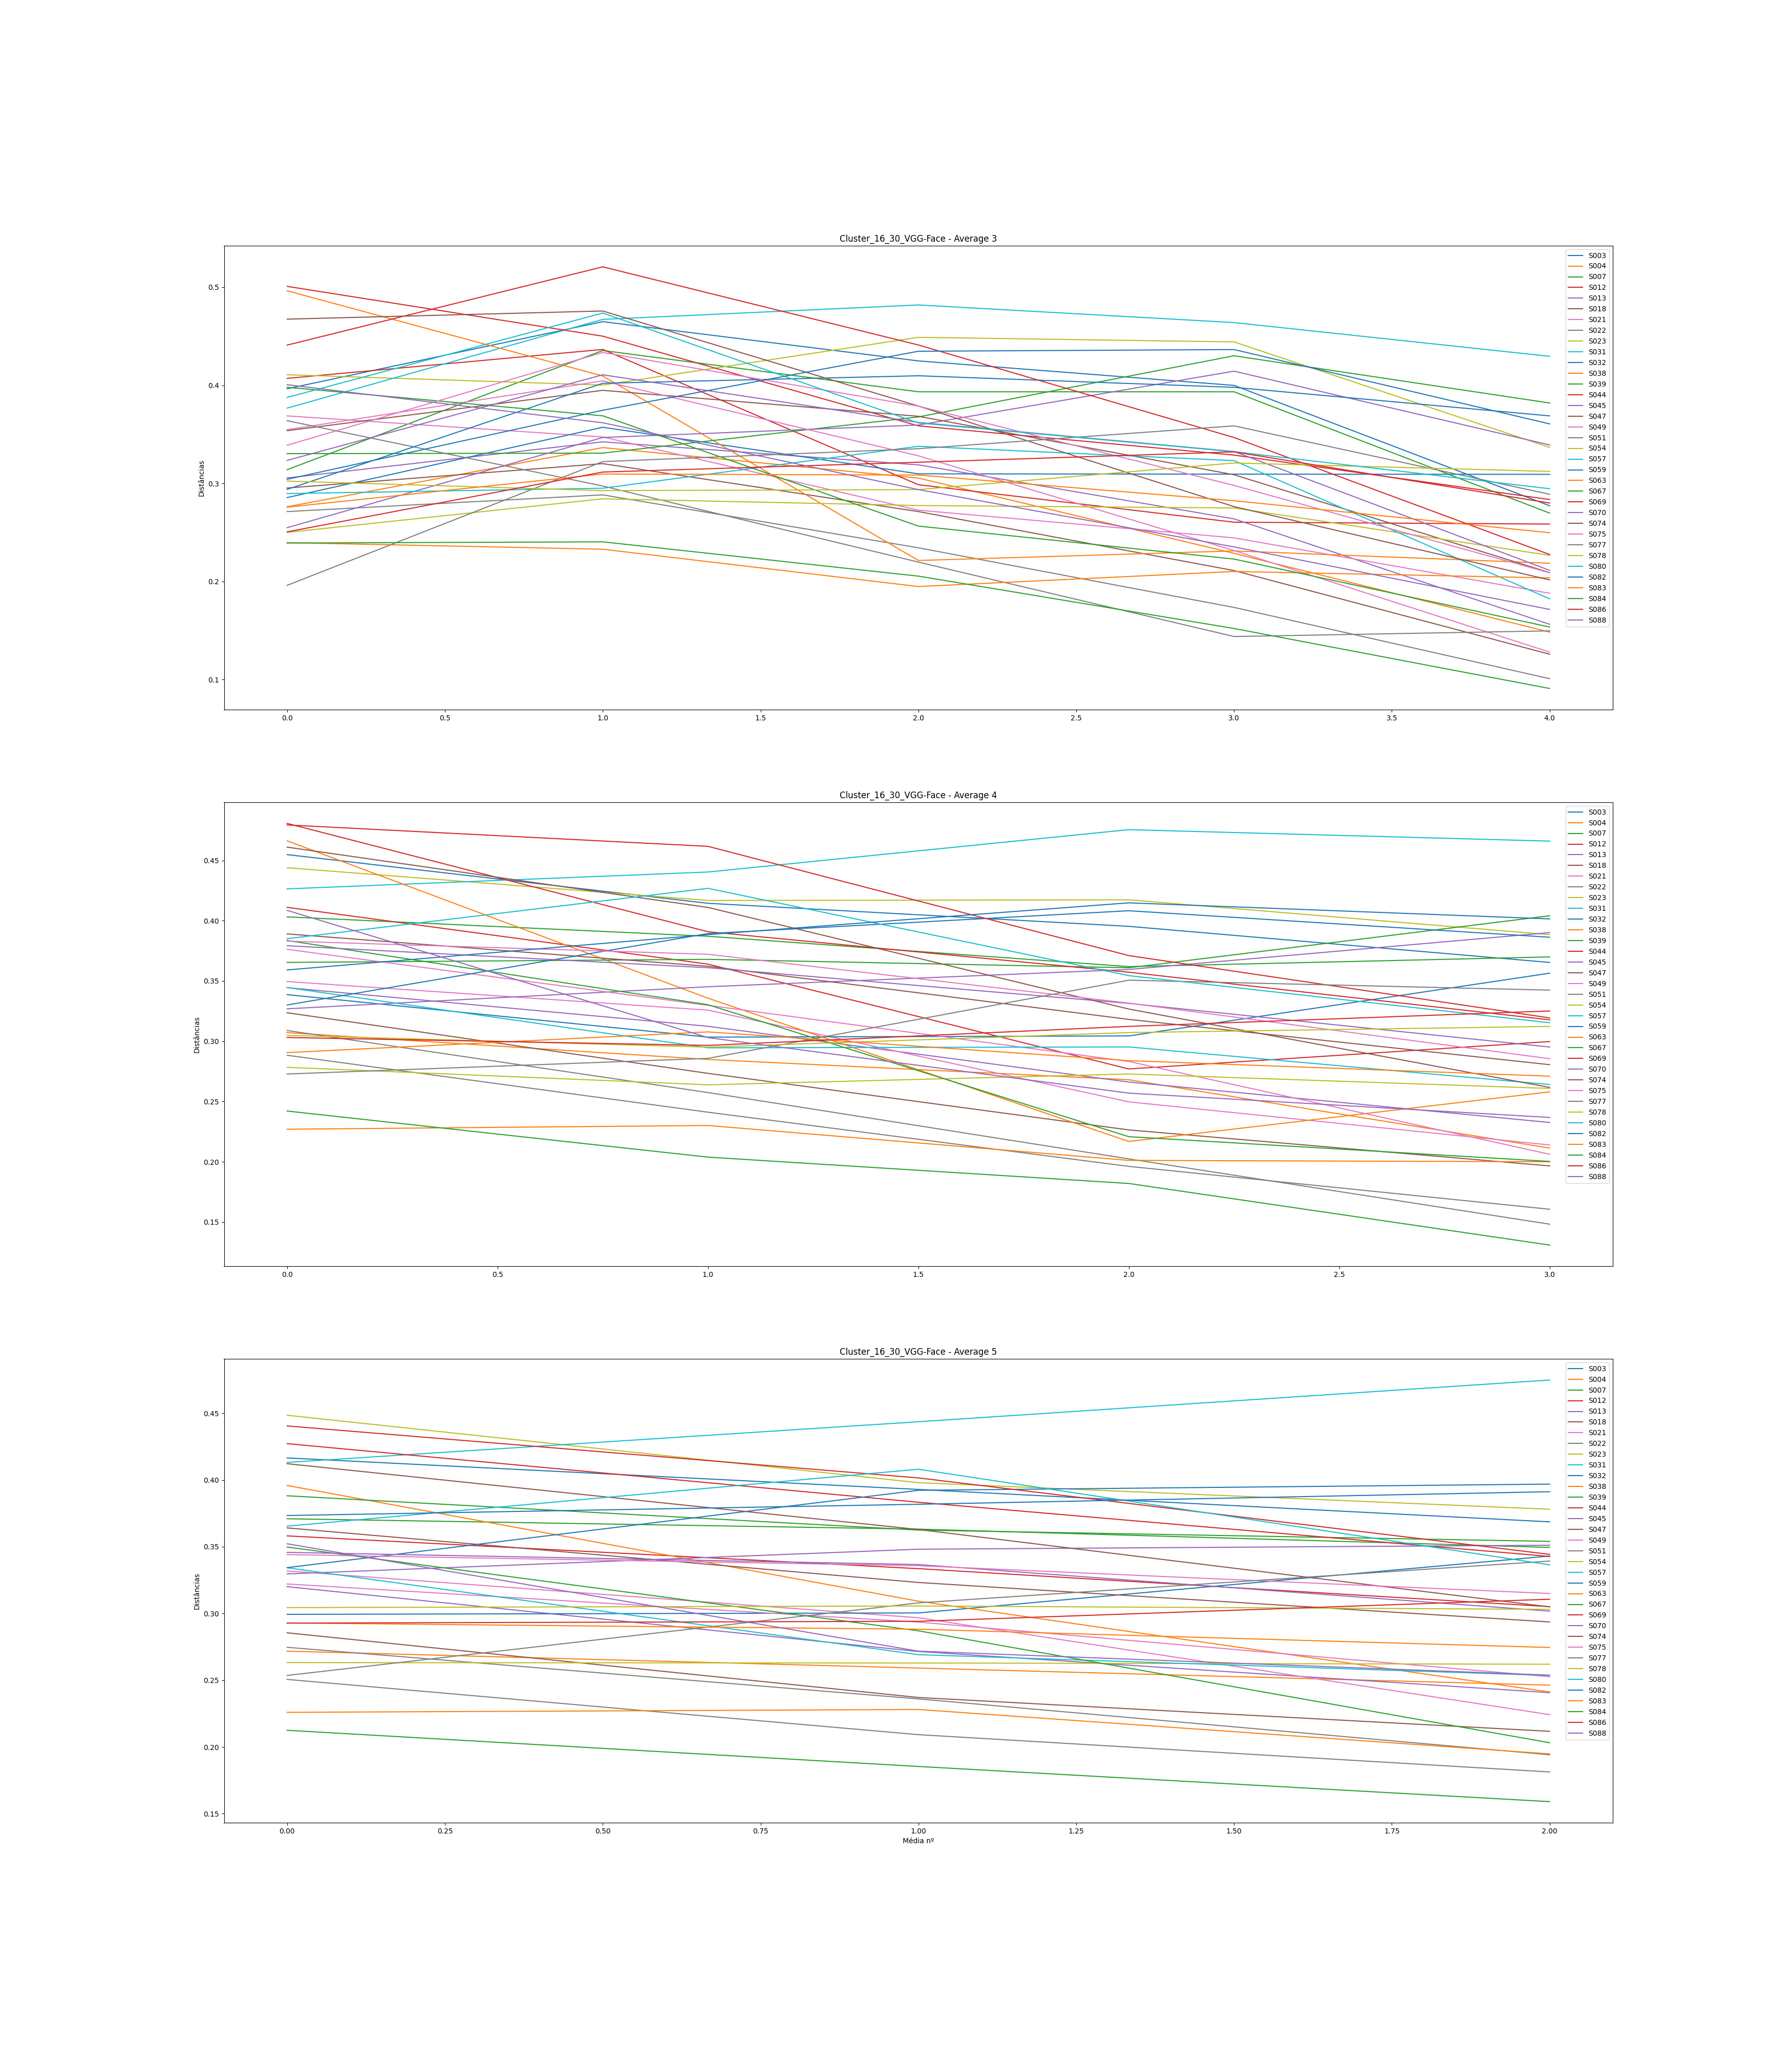

Source data for this figure (header and first rows):
, Subject, Ages, Ages GAP, Age Before GAP, Age After GAP, Recognized, Total Comparisons, Average (3), Difference Average (3), Average (4), Difference Average (4), Average (5), Difference Average (5)
0, S003, [0, 3, 5, 7, 36, 37, 38, 39], [3, 2, 2, 29, 1, 1, 1], 7, 36, 5, 7, [0.3965022212087415, 0.46486668702237804…, [0.06836446581363653, -0.039999724532978…, [0.45482884338536106, 0.4144442547266084…, [-0.04038458865875266, -0.01911387165502…, [0.4164984662761487, 0.39289953274491335…, [-0.023598933531235378, -0.0242770927875…
1, S004, [0, 5, 6, 8, 29, 30, 31, 32], [5, 1, 2, 21, 1, 1, 1], 8, 29, 6, 7, [0.27618933250465855, 0.3364948934331179…, [0.0603055609284594, -0.0310377080869688…, [0.30716990007950934, 0.2849127509826231…, [-0.022257149096886197, -0.0168369303032…, [0.27176918478983525, 0.2591165461218766…, [-0.012652638667958627, -0.0128001324414…
2, S007, [0, 1, 3, 4, 20, 21, 22, 23], [1, 2, 1, 16, 1, 1, 1], 4, 20, 6, 7, [0.31400583328860326, 0.4354713212045784…, [0.12146548791597511, -0.042085723255773…, [0.4031794795491048, 0.38709657750044024…, [-0.016082902048664582, -0.0251850126858…, [0.370938052916889, 0.3631751550827459, …, [-0.007762897834143134, -0.0137045203255…
3, S012, [0, 6, 8, 11, 37, 38, 39, 40], [6, 2, 3, 26, 1, 1, 1], 11, 37, 4, 7, [0.40705584542449946, 0.436561738691045,…, [0.029505893266545513, -0.13788199848442…, [0.41109274048505473, 0.3639726887042261…, [-0.047120051780828565, -0.0869651292323…, [0.3581153001367977, 0.33357635441689293…, [-0.02453894571990478, -0.02846041999449…
4, S013, [0, 1, 2, 3, 32, 33, 34, 35], [1, 1, 1, 29, 1, 1, 1], 3, 32, 6, 7, [0.3055763978999311, 0.3423741657739421,…, [0.03679776787401101, -0.023461813500998…, [0.3444703986870462, 0.3124137263809279,…, [-0.032056672306118306, -0.0462431620262…, [0.32008280059001404, 0.2715200212246795…, [-0.048562779365334485, -0.0308219533718…
5, S018, [0, 3, 5, 6, 25, 26, 27, 28], [3, 2, 1, 19, 1, 1, 1], 6, 25, 6, 7, [0.295322317458053, 0.32017195897020273,…, [0.024849641512149745, -0.04886658285009…, [0.32365401489827966, 0.27336983895652, …, [-0.05028417594175966, -0.04691930510957…, [0.28551590770171814, 0.2370730725707110…, [-0.048442835131007056, -0.0253427290854…
6, S021, [0, 2, 7, 14, 30, 31, 32, 33], [2, 5, 7, 16, 1, 1, 1], 14, 30, 6, 7, [0.36883891637194344, 0.3473629498914718…, [-0.02147596648047162, -0.07466376557847…, [0.3495382652908678, 0.32580221483575106…, [-0.02373605045511673, -0.07608087688936…, [0.331854614166412, 0.2967993316379088, …, [-0.03505528252850321, -0.07257709678503…
7, S022, [0, 6, 9, 10, 27, 28, 29, 30], [6, 3, 1, 17, 1, 1, 1], 10, 27, 7, 7, [0.2712898435479444, 0.28832684736205483…, [0.01703700381411044, -0.053942267461252…, [0.2883727509545232, 0.24114704001946166…, [-0.04722571093506153, -0.04495968485829…, [0.250619724361955, 0.20923676820401965,…, [-0.04138295615793536, -0.02794313458775…
8, S023, [0, 10, 11, 12, 34, 35, 36, 37], [10, 1, 1, 22, 1, 1, 1], 12, 34, 4, 7, [0.4107672376932567, 0.4002159771954869,…, [-0.010551260497769777, 0.04868312766845…, [0.44395140574879377, 0.4167893942091037…, [-0.02716201153969, 0.000541129336972312…, [0.44846305364902594, 0.3979564712857788…, [-0.05050658236324712, -0.01989613079497…
9, S031, [0, 2, 4, 6, 22, 24, 26, 29], [2, 2, 2, 16, 2, 2, 3], 6, 22, 3, 7, [0.37673642235304966, 0.4671897675465177…, [0.0904533451934681, 0.01470918047883246…, [0.4264140775945693, 0.4403892212404776,…, [0.013975143645908294, 0.035137831323220…, [0.4131287785401268, 0.4435936502281307,…, [0.03046487168800388, 0.0312794984739921…
10, S032, [0, 2, 3, 4, 27, 28, 29, 30], [2, 1, 1, 23, 1, 1, 1], 4, 27, 5, 7, [0.2855597778191254, 0.3572258847356021,…, [0.07166610691647668, -0.047450496353130…, [0.3386905386266119, 0.30340629959180726…, [-0.035284239034804654, 0.00101734647677…, [0.2993419397333741, 0.30039872349883245…, [0.001056783765458369, 0.042621187351795…
11, S038, [0, 8, 9, 10, 27, 28, 29, 30], [8, 1, 1, 17, 1, 1, 1], 10, 27, 5, 7, [0.4963066673872701, 0.4095041058482294,…, [-0.0868025615390407, -0.188041689180398…, [0.4662617244652389, 0.3357155150515042,…, [-0.13054620941373468, -0.11883345002391…, [0.39587932810445686, 0.3092006140625792…, [-0.0866787140418776, -0.067999205738362…
12, S039, [0, 1, 2, 3, 30, 31, 34, 35], [1, 1, 1, 27, 1, 3, 1], 3, 30, 4, 7, [0.33034320708699527, 0.3308551376699898…, [0.0005119305829945353, 0.03689706154197…, [0.3653944571557165, 0.3679398394520537,…, [0.0025453822963372175, -0.0069822213912…, [0.38815435468422227, 0.3624666464830753…, [-0.025687708201146908, -0.0084736016534…
13, S044, [0, 5, 8, 13, 37, 38, 39, 40], [5, 3, 5, 24, 1, 1, 1], 13, 37, 3, 7, [0.5008346201774586, 0.4500739926624789,…, [-0.05076062751497973, -0.09141897071583…, [0.4807067441750944, 0.3908462735960434,…, [-0.089860470579051, -0.0335742814211659…, [0.4271980186194229, 0.3833015994487501,…, [-0.04389641917067283, -0.04060162471888…
14, S045, [0, 2, 7, 9, 33, 34, 35, 36], [2, 5, 2, 24, 1, 1, 1], 9, 33, 6, 7, [0.254883003807169, 0.3467989959063576, …, [0.0919159920991886, 0.01270548700461726…, [0.32690915618600774, 0.3452224552869361…, [0.018313299100928382, 0.014338326394932…, [0.32962589163454054, 0.3481238998284587…, [0.01849800819391817, 0.0029888425419179…
15, S047, [0, 4, 5, 6, 30, 31, 32, 33], [4, 1, 1, 24, 1, 1, 1], 6, 30, 6, 7, [0.3537405073368514, 0.39487425523094827…, [0.04113374789409685, -0.026466661314160…, [0.38905626212950695, 0.3622003437811140…, [-0.026855918348392904, -0.0440683519466…, [0.3640807315899278, 0.3232213121424132,…, [-0.040859419447514644, -0.0295593110628…
16, S049, [0, 4, 7, 28, 46, 47, 49, 50], [4, 3, 21, 18, 1, 2, 1], 7, 28, 5, 7, [0.3547681469045673, 0.40453422327276617…, [0.04976607636819885, -0.076414390248573…, [0.37626165175559645, 0.3297834541268344…, [-0.046478197628761986, -0.0465608761059…, [0.32211555074228504, 0.2935329259036826…, [-0.02858262483860241, -0.04092454730616…
17, S051, [0, 6, 8, 10, 32, 33, 34, 35], [6, 2, 2, 22, 1, 1, 1], 10, 32, 7, 7, [0.3639248755709423, 0.2973720730777361,…, [-0.06655280249320616, -0.07757966149887…, [0.3089143503921683, 0.2574462878588478,…, [-0.05146806253332048, -0.05502855674112…, [0.27466526675417124, 0.2360157682339423…, [-0.03864949852022892, -0.04184693539327…
18, S054, [0, 10, 11, 12, 35, 36, 37, 38], [10, 1, 1, 23, 1, 1, 1], 12, 35, 7, 7, [0.2500583768038011, 0.28431473920075084…, [0.034256362396949736, -0.00686352566163…, [0.27837774465418635, 0.2638768267361221…, [-0.014500917918064238, 0.00896342009433…, [0.26321481359179627, 0.2629029307297896…, [-0.0003118828620066738, -0.000912327376…
19, S057, [0, 4, 5, 6, 30, 31, 32, 33], [4, 1, 1, 24, 1, 1, 1], 6, 30, 5, 7, [0.2896388122250876, 0.2950997054408604,…, [0.005460893215772811, 0.042769160241899…, [0.3445499061305131, 0.2945492190899526,…, [-0.05000068704056054, 0.000730563234189…, [0.3342194769118564, 0.2691418817216202,…, [-0.0650775951902362, -0.015600961788564…
20, S059, [0, 3, 6, 8, 27, 28, 29, 30], [3, 3, 2, 19, 1, 1, 1], 8, 27, 4, 7, [0.29390762977071194, 0.4020460646664857…, [0.10813843489577374, 0.0076752260866811…, [0.33010656851982123, 0.3893253312533152…, [0.059218762733494024, 0.018946802366339…, [0.33431788101861776, 0.3922451974464757…, [0.05792731642785792, 0.0046519019206814…
21, S063, [0, 5, 11, 16, 34, 36, 37, 38], [5, 6, 5, 18, 2, 1, 1], 16, 34, 7, 7, [0.23966482954382973, 0.2329331380538274…, [-0.006731691490002301, -0.0380361271799…, [0.22703501230225018, 0.2301118494924751…, [0.003076837190224946, -0.02893630900940…, [0.22595760660348377, 0.2280917054560922…, [0.0021340988526084848, -0.0332721546532…
22, S067, [0, 12, 20, 21, 49, 50, 51, 52], [12, 8, 1, 28, 1, 1, 1], 21, 49, 5, 7, [0.39797727091311, 0.36892636109947485, …, [-0.029050909813635173, -0.1124260777971…, [0.38358362296515647, 0.3303108185184893…, [-0.0532728044466671, -0.109480670790238…, [0.34975973652723175, 0.2870126030160269…, [-0.06274713351120481, -0.08382728894963…
23, S069, [0, 5, 6, 8, 38, 39, 40, 41], [5, 1, 2, 30, 1, 1, 1], 8, 38, 4, 7, [0.4409702491591656, 0.5207369329457533,…, [0.07976668378658769, -0.079640960857050…, [0.47943774484676743, 0.4616846902288259…, [-0.01775305461794152, -0.09062572768774…, [0.44045578829302273, 0.4015373389627014…, [-0.03891844933032135, -0.05726418326057…
24, S070, [0, 2, 4, 7, 32, 33, 34, 35], [2, 2, 3, 25, 1, 1, 1], 7, 32, 6, 7, [0.3234509696634525, 0.4107188836570323,…, [0.0872679139935798, -0.0485710325278764…, [0.37924926704477974, 0.3609993869620201…, [-0.018249880082759573, -0.0295876305477…, [0.34576759301122056, 0.3366402040235424…, [-0.009127388987678176, -0.0348771059966…
25, S074, [0, 1, 7, 8, 32, 33, 34, 35], [1, 6, 1, 24, 1, 1, 1], 8, 32, 3, 7, [0.4674271952169014, 0.4757469274529773,…, [0.008319732236075905, -0.09692222497453…, [0.46102748379332703, 0.4110122304192714…, [-0.0500152533740556, -0.084296738834879…, [0.41218361489829236, 0.3628873561158662…, [-0.049296258782426106, -0.0579677522935…
26, S075, [0, 1, 2, 14, 42, 43, 44, 45], [1, 1, 12, 28, 1, 1, 1], 14, 42, 5, 7, [0.33893220904308835, 0.4334762728722259…, [0.09454406382913755, -0.054701448407859…, [0.3830563000405214, 0.3721530605497826,…, [-0.010903239490738792, -0.0405083293927…, [0.34408172474890764, 0.3357733386867926…, [-0.008308386062115036, -0.0208191679856…
27, S077, [0, 3, 7, 16, 46, 47, 48, 49], [3, 4, 9, 30, 1, 1, 1], 16, 46, 6, 7, [0.19612968080634194, 0.3222045546520331…, [0.1260748738456912, 0.01318248505746516…, [0.27283298424501473, 0.2857997289054829…, [0.01296674466046821, 0.0648615403558773…, [0.25358343772917824, 0.3079365747077756…, [0.05435313697859734, 0.0313238974785549…
28, S078, [0, 1, 2, 4, 21, 22, 23, 24], [1, 1, 2, 17, 1, 1, 1], 4, 21, 7, 7, [0.3023657365453058, 0.29267211181719777…, [-0.00969362472810803, 0.001044261069594…, [0.3048930928376655, 0.2951074829151946,…, [-0.009785609922470906, 0.01209061583657…, [0.3043971935119695, 0.30561464160149887…, [0.0012174480895293938, -0.0025225247627…
29, S080, [0, 2, 18, 20, 39, 40, 42, 43], [2, 16, 2, 19, 1, 2, 1], 20, 39, 5, 7, [0.3876009607297974, 0.47364817899962036…, [0.08604721826982298, -0.112018679143007…, [0.3851103189623798, 0.4268420486938959,…, [0.04173172973151612, -0.072403925016498…, [0.3653729867252483, 0.4080464379830667,…, [0.04267345125781841, -0.071593449116213…
30, S082, [0, 1, 3, 10, 30, 31, 32, 33], [1, 2, 7, 20, 1, 1, 1], 10, 30, 5, 7, [0.3042009912701096, 0.3745710499641322,…, [0.07037005869402263, 0.0601448021582810…, [0.35916201992754415, 0.3884635969328766…, [0.029301577005332424, 0.026351369110785…, [0.3733578635098572, 0.3817933391077828,…, [0.008435475597925568, 0.009400168683146…
31, S083, [0, 7, 9, 11, 33, 34, 35, 36], [7, 2, 2, 22, 1, 1, 1], 11, 33, 7, 7, [0.275791273823244, 0.3096017819294336, …, [0.03381050810618963, -0.001058016623461…, [0.29058149123018767, 0.3077512418395962…, [0.017169750609408507, -0.02384036165602…, [0.29290511729816693, 0.2882034384349543…, [-0.004701678863212655, -0.0136841321450…
32, S084, [0, 6, 11, 15, 37, 38, 39, 40], [6, 5, 4, 22, 1, 1, 1], 15, 37, 7, 7, [0.23922956598953704, 0.2404537250342835…, [0.0012241590447465145, -0.0349457767586…, [0.2421088626359529, 0.20387864740965211…, [-0.038230215226300795, -0.0218585561115…, [0.21251777301591387, 0.1854142220008393…, [-0.027103551015074584, -0.0263473608382…
33, S086, [0, 1, 3, 8, 32, 33, 34, 35], [1, 2, 5, 24, 1, 1, 1], 8, 32, 6, 7, [0.250641934846853, 0.3116040660480362, …, [0.06096213120118321, 0.0099916413216411…, [0.30312438134813, 0.29654591807399294, …, [-0.006578463274137081, 0.01579222426971…, [0.29277379990887664, 0.2941498239123581…, [0.001376024003481524, 0.016521318861072…
34, S088, [0, 8, 10, 12, 30, 31, 32, 33], [8, 2, 2, 18, 1, 1, 1], 12, 30, 5, 7, [0.40060399134392727, 0.3618192209156102…, [-0.03878477042831707, -0.06810709661804…, [0.4085778736886674, 0.30303350414157887…, [-0.10554436954708851, -0.04606709354141…, [0.35219756971483085, 0.2717726572148609…, [-0.08042491249996997, -0.01794056323537…
